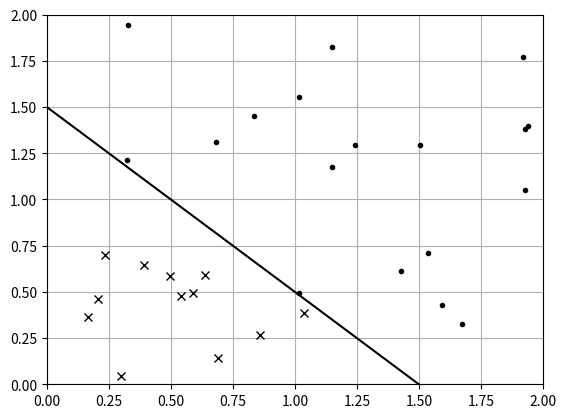

Source code (Python): (Note: this script raises an exception after producing the figure.)
from __future__ import annotations

from random import uniform
from statistics import mean
from matplotlib import pyplot, lines

import logging

class SPoint:

    def __init__(self, value: float, bounds: tuple[float, float]) -> None:

        self.value = value
        self.bounds = bounds
        
    def update(self, value: float) -> None:
        
        self.value = value

    def randomize(self) -> None:
        
        self.value = uniform(*self.bounds)

    def evaluate(self) -> float:
        
        return self.value

class SLayer:

    def __init__(self, nodes: list[SPoint]) -> None:
        self.nodes = nodes 

    def size(self) -> int:
        
        return len(self.nodes)
    
    def update_s_point_values(self, values: list[float]):
        
        for i in range(len(values)):
            self.nodes[i].update(values[i])

    def randomize(self) -> None:
        
        for node in self.nodes:
            node.randomize()

class Perceptron:
            
    def __init__(self, threshold: float = 1.0, output_value: float = 1.0) -> None:

        self.parent_nodes = None        
        self.weights = None

        self.threshold = threshold
        self.output_value = output_value

    def connect_parents(self, nodes: list[SPoint | Perceptron], weights: list[float]):        
        assert(len(nodes) == len(weights))
        
        self.parent_nodes = nodes
        self.weights = weights

    def update_weights(self, weights: list[float]):        
        assert(len(self.nodes) == len(weights))
        self.weights = weights

    def aggregate_input_value(self):
        return sum([self.parent_nodes[x].evaluate() * self.weights[x] for x in range(len(self.parent_nodes))])

    def z(self):
        return self.aggregate_input_value() + self.threshold

    def activation_fn(self, z: float) -> float:
        return 1.0 if z > 0.0 else 0.0

    def evaluate(self) -> float:
        return self.output_value * self.activation_fn(self.z())

    def zero(self):
        self.update_weights([0.0 for x in self.weights])
        self.threshold = 1
        self.output_value = 1

class ALayer:
    
    def __init__(self, nodes: list[Perceptron]) -> None:
        self.nodes = nodes
        self.parent_layer: SLayer | ALayer | None = None
        
    def size(self):
        return len(self.nodes)

    def fully_connect_parent_layer(self, parent_layer: SLayer | ALayer, weights: list[float]):
        
        self.parent_layer = parent_layer

        for node in self.nodes:
            node.connect_parents(parent_layer.nodes, weights)

    def zero_nodes(self):
        for node in self.nodes:
            node.zero()

class SimpleLinearClassifier:

    def __init__(self) -> None:

        self.x_bounds = (0.0, 2.0)
        self.x = SPoint(mean(self.x_bounds), self.x_bounds)

        self.y_bounds = (0.0, 2.0)
        self.y = SPoint(mean(self.y_bounds), self.y_bounds)

        self.s_layer = SLayer([self.x, self.y])

        # ax, by
        s_node_weights = [-2.0, -2.0]

        perceptron = Perceptron(threshold=3.0, output_value=1.0)
        
        self.a_layer = ALayer([perceptron])
        self.a_layer.fully_connect_parent_layer(self.s_layer, s_node_weights)

    def go(self):

        figure = pyplot.figure()
        subplot = figure.add_subplot(111)

        sample_size = 30

        x_min = self.x_bounds[0]
        x_max = self.x_bounds[1]
        x_interval_size = x_max - x_min 
        x_step_size = x_interval_size / float(sample_size)
        
        logging.info(f'x_min {x_min}, x_max {x_max}, x_interval_size {x_interval_size}, x_step_size {x_step_size}')
    
        x_ = [x_min + (i * x_step_size) for i in range(sample_size)]
        
        def graph_a_node(subplot, node: Perceptron, color = 'black'):
        
            a = node.weights[0]
            b = node.weights[1]
            c = node.threshold 

            y_ = [-1.0 * (a * x + c) / b for x in x_]

            line = lines.Line2D(x_, y_, color=color)
            subplot.add_line(line)

        for node in self.a_layer.nodes:
            graph_a_node(subplot, node)

        random_sample = [(uniform(*self.x_bounds), uniform(*self.y_bounds)) for i in range(sample_size)]

        inside = []
        outside = []

        for (x,y) in random_sample:

            self.s_layer.update_s_point_values([x,y])
            final_output = self.a_layer.nodes[0].evaluate()

            if final_output > 0:
                inside.append((x,y))
            else:
                outside.append((x,y))

        [inside_x, inside_y] = list(zip(*inside))
        subplot.plot(inside_x, inside_y, 'x', color='black')

        [outside_x, outside_y] = list(zip(*outside))
        subplot.plot(outside_x, outside_y, '.', color='black')

        subplot.grid(True, which='both')

        subplot.set_xlim(self.x_bounds)
        subplot.set_ylim(self.y_bounds)

        pyplot.show()

        training_set = [ ([x,y], 1) for (x,y) in inside ] + [ ([x,y], 0) for (x,y) in outside ]

        self.a_layer.zero_nodes()

        learning_rate = 0.1

        for (inputs, expected_output) in training_set:

            self.s_layer.update_s_point_values(inputs)
            actual_output = self.a_layer.nodes[0].evaluate()
            error = expected_output - actual_output

            for node in self.a_layer.nodes:
                new_weights = [old_weight + (learning_rate * error) for old_weight in node.weights]
                node.update_weights(new_weights)

            # graph current state of node

def entrypoint():

    logging.basicConfig(
        level=logging.INFO,
        format="%(asctime)s [%(levelname)s] %(message)s",
        handlers=[
            # logging.FileHandler("debug.log"),
            logging.StreamHandler()
        ]
    )

    reference = SimpleLinearClassifier()
    reference.go()

entrypoint()
